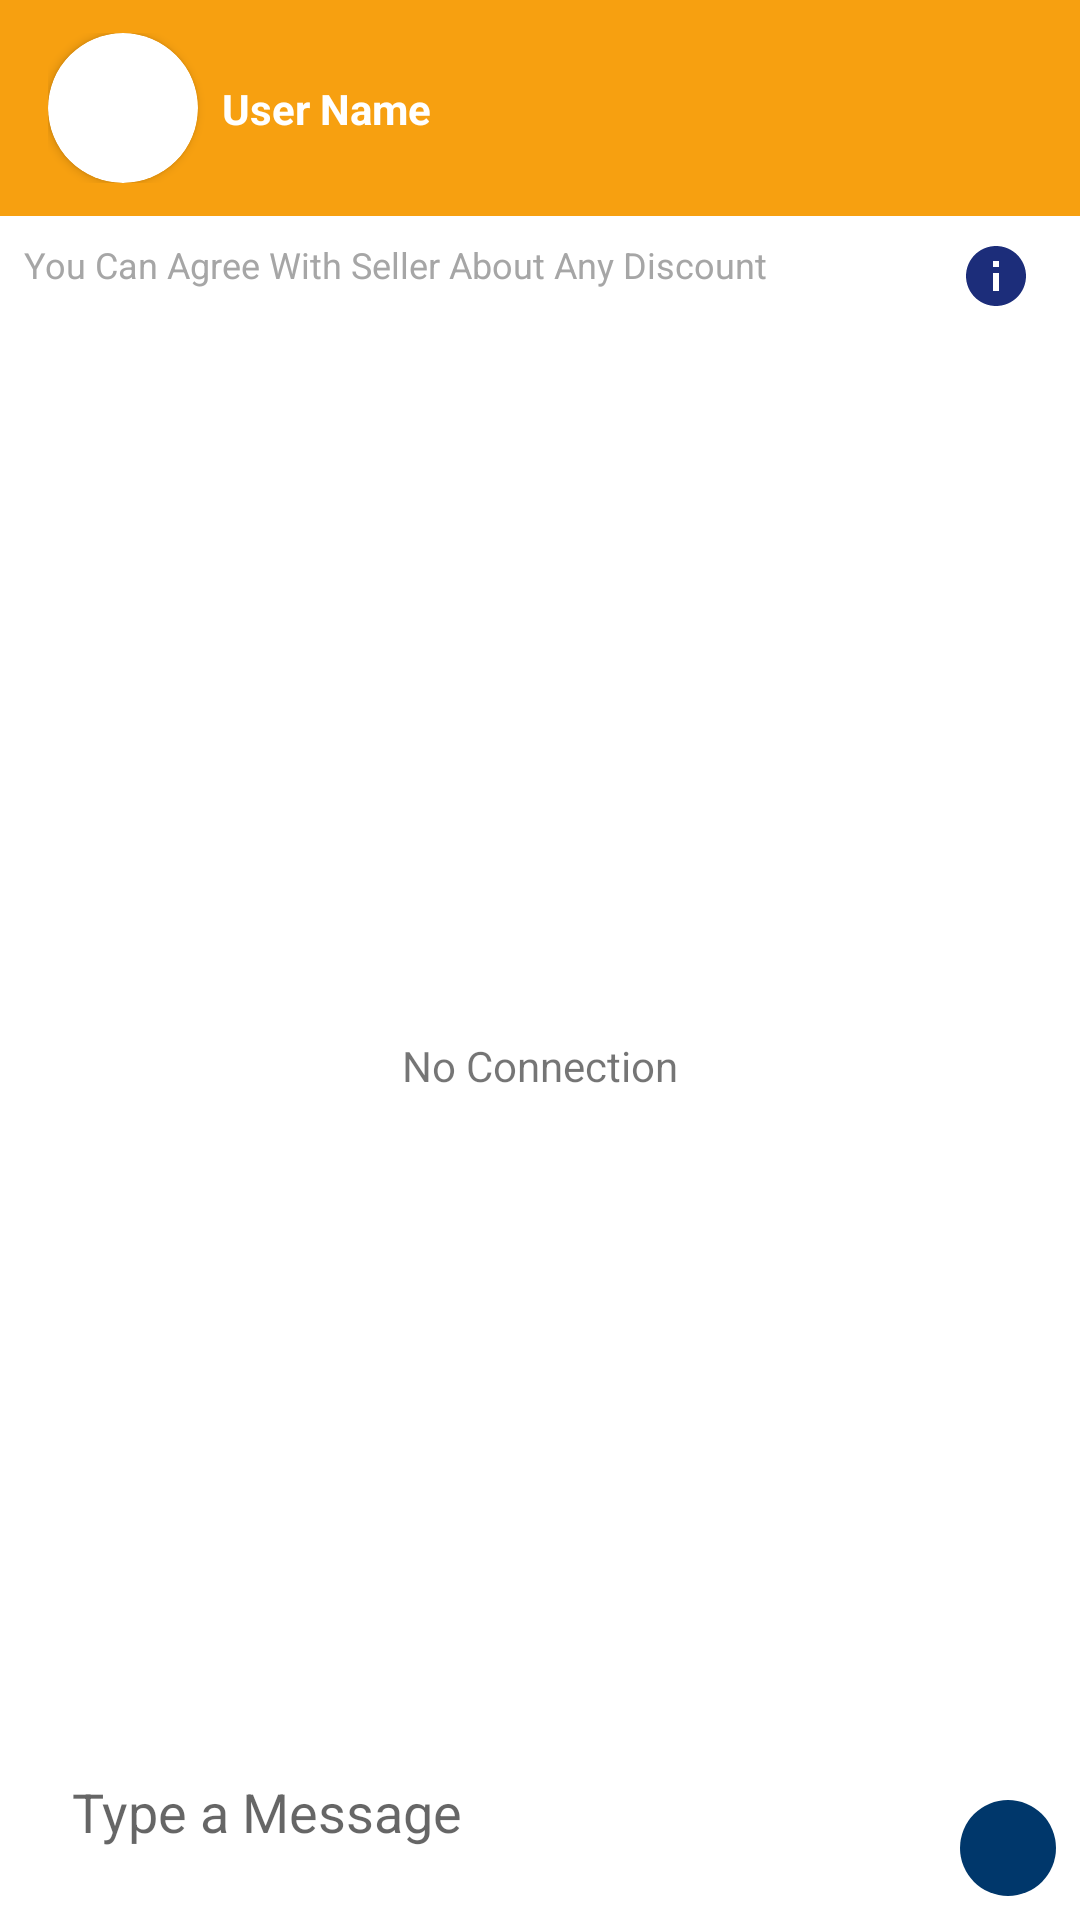

Layout XML and referenced resources for this Android screen:
<!-- AndroidManifest.xml: application theme Theme.Shoplex -->
<!-- res/layout/activity_message.xml -->
<?xml version="1.0" encoding="utf-8"?>
<androidx.constraintlayout.widget.ConstraintLayout xmlns:android="http://schemas.android.com/apk/res/android"
    xmlns:app="http://schemas.android.com/apk/res-auto"
    xmlns:tools="http://schemas.android.com/tools"
    android:layout_width="match_parent"
    android:layout_height="match_parent"
    tools:context=".view.activities.MessageActivity">

    <com.github.ybq.android.spinkit.SpinKitView
        android:id="@+id/spin_kit_msg"
        style="@style/SpinKitView.Large.Circle"
        android:layout_width="wrap_content"
        android:layout_height="wrap_content"
        android:layout_gravity="center"
        android:visibility="invisible"
        app:SpinKit_Color="@color/pink"
        app:layout_constraintBottom_toBottomOf="parent"
        app:layout_constraintEnd_toEndOf="parent"
        app:layout_constraintStart_toStartOf="parent"
        app:layout_constraintTop_toTopOf="parent" />

    <TextView
        android:id="@+id/tv_load"
        android:layout_width="wrap_content"
        android:layout_height="wrap_content"
        android:layout_marginTop="@dimen/margin_16"
        android:text="@string/not_connection"
        app:layout_constraintEnd_toEndOf="parent"
        app:layout_constraintStart_toStartOf="parent"
        app:layout_constraintTop_toBottomOf="@+id/spin_kit_msg" />

    <com.google.android.material.appbar.AppBarLayout
        android:id="@+id/appBarLayout"
        android:layout_width="match_parent"
        android:layout_height="wrap_content"
        android:paddingTop="@dimen/margin_8"
        android:paddingEnd="@dimen/margin_8"
        android:paddingBottom="@dimen/margin_8"
        android:background="@color/PrimaryShoplex"
        app:layout_constraintEnd_toEndOf="parent"
        app:layout_constraintStart_toStartOf="parent"
        app:layout_constraintTop_toTopOf="parent">

        <androidx.appcompat.widget.Toolbar
            android:id="@+id/toolbarMessage"
            android:layout_width="match_parent"
            android:layout_height="wrap_content"
            android:background="@color/PrimaryShoplex"
            android:elevation="@dimen/padding_4">

            <androidx.constraintlayout.widget.ConstraintLayout
                android:layout_width="wrap_content"
                android:layout_height="wrap_content"
                android:layout_marginEnd="@dimen/margin_8">

                <androidx.cardview.widget.CardView
                    android:id="@+id/cardView"
                    android:layout_width="50dp"
                    android:layout_height="50dp"
                    app:cardCornerRadius="@dimen/height_50"
                    app:layout_constraintBottom_toBottomOf="parent"
                    app:layout_constraintStart_toStartOf="parent"
                    app:layout_constraintTop_toTopOf="parent">

                    <ImageView
                        android:id="@+id/imgToolbarChat"
                        android:layout_width="match_parent"
                        android:layout_height="match_parent"
                        android:contentDescription="@string/todo"
                        android:scaleType="centerCrop"
                        tools:src="@tools:sample/avatars" />

                </androidx.cardview.widget.CardView>

                <androidx.cardview.widget.CardView
                    android:id="@+id/cardIsOnline"
                    android:layout_width="12dp"
                    android:layout_height="12dp"
                    android:backgroundTint="#1DDA25"
                    android:visibility="invisible"
                    app:cardCornerRadius="@dimen/height_50"
                    app:cardElevation="@dimen/margin_6"
                    app:layout_constraintBottom_toBottomOf="@+id/cardView"
                    app:layout_constraintEnd_toEndOf="@+id/cardView" />

                <TextView
                    android:id="@+id/tvToolbarUserChat"
                    android:layout_width="wrap_content"
                    android:layout_height="wrap_content"
                    android:text="@string/user_name"
                    android:textColor="@color/white"
                    android:textStyle="bold"
                    android:layout_marginLeft="@dimen/margin_8"
                    android:paddingRight="@dimen/margin_8"
                    app:layout_constraintBottom_toBottomOf="parent"
                    app:layout_constraintEnd_toEndOf="parent"
                    app:layout_constraintStart_toEndOf="@+id/cardView"
                    app:layout_constraintTop_toTopOf="parent" />
            </androidx.constraintlayout.widget.ConstraintLayout>

        </androidx.appcompat.widget.Toolbar>

    </com.google.android.material.appbar.AppBarLayout>

    <androidx.constraintlayout.widget.ConstraintLayout
        android:id="@+id/relativeLayout"
        android:layout_width="match_parent"
        android:layout_height="wrap_content"
        android:layout_margin="@dimen/margin_8"
        android:orientation="horizontal"
        app:layout_constraintStart_toStartOf="parent"
        app:layout_constraintTop_toBottomOf="@+id/appBarLayout">

        <TextView
            android:id="@+id/tvdiscount"
            android:layout_width="wrap_content"
            android:layout_height="wrap_content"
            android:text="@string/chatdiscount"
            style="@style/WhiteColorText"
            android:textSize="@dimen/text_size_12"
            android:gravity="center"
            app:layout_constraintTop_toTopOf="@id/imginfo"
            app:layout_constraintStart_toStartOf="parent"
            app:layout_constraintBottom_toBottomOf="@id/imginfo"
            android:layout_marginTop="@dimen/margin_8"
            >

        </TextView>

        <ImageView
            android:id="@+id/imginfo"
            android:layout_width="@dimen/width_24"
            android:layout_height="@dimen/width_24"
            android:src="@drawable/ic_info"
            android:layout_marginEnd="@dimen/margin_8"
            app:layout_constraintEnd_toEndOf="parent"
            app:layout_constraintTop_toTopOf="@+id/tvdiscount"
            >

        </ImageView>


    </androidx.constraintlayout.widget.ConstraintLayout>

    <androidx.recyclerview.widget.RecyclerView
        android:id="@+id/rvMessage"
        android:layout_width="match_parent"
        android:layout_height="0dp"
        android:layout_marginTop="@dimen/margin_8"
        app:layoutManager="androidx.recyclerview.widget.LinearLayoutManager"
        app:layout_constraintBottom_toTopOf="@+id/relativeLayout2"
        app:layout_constraintStart_toStartOf="parent"
        app:layout_constraintTop_toBottomOf="@+id/relativeLayout"
        app:layout_constraintEnd_toEndOf="parent"/>

    <RelativeLayout
        android:id="@+id/relativeLayout2"
        android:layout_width="0dp"
        android:layout_height="wrap_content"
        android:layout_margin="@dimen/margin_8"
        android:layout_marginEnd="273dp"
        android:background="@drawable/chat_text_rounded"
        app:layout_constraintBottom_toBottomOf="parent"
        app:layout_constraintEnd_toStartOf="@+id/btnSendMessage"
        app:layout_constraintStart_toStartOf="parent">

        <EditText
            android:id="@+id/edSendMesssage"
            android:layout_width="match_parent"
            android:layout_height="wrap_content"
            android:background="@android:color/transparent"
            android:hint="@string/type_a_message"
            android:inputType="textMultiLine"
            android:maxLines="5"
            android:padding="@dimen/margin_16" />

    </RelativeLayout>

    <ImageButton
        android:id="@+id/btnSendMessage"
        android:layout_width="wrap_content"
        android:layout_height="wrap_content"
        android:layout_marginEnd="@dimen/margin_8"
        android:layout_marginBottom="@dimen/margin_8"
        android:background="@drawable/send_button_style"
        android:contentDescription="@string/todo"
        android:padding="@dimen/margin_16"
        android:src="@drawable/ic_send"
        app:layout_constraintBottom_toBottomOf="parent"
        app:layout_constraintEnd_toEndOf="parent" />
</androidx.constraintlayout.widget.ConstraintLayout>
<!-- resources referenced by this layout -->
<resources>
  <color name="PrimaryShoplex">#F7A010</color>
  <color name="pink">#F69EBC</color>
  <color name="white">#FFFFFFFF</color>
  <dimen name="height_50">50dp</dimen>
  <dimen name="margin_16">16dp</dimen>
  <dimen name="margin_6">6dp</dimen>
  <dimen name="margin_8">8dp</dimen>
  <dimen name="padding_4">4dp</dimen>
  <dimen name="text_size_12">12sp</dimen>
  <dimen name="width_24">24dp</dimen>
  <!-- drawable chat_text_rounded (drawable) -->
  <?xml version="1.0" encoding="utf-8"?>
  <selector xmlns:android="http://schemas.android.com/apk/res/android">
  
      <item android:state_enabled="true" android:state_focused="true">
          <shape android:shape="rectangle">
              <solid android:color="@color/white"/>
              <corners android:radius="4dp"/>
          </shape>
      </item>
  
      <item android:state_enabled="true">
          <shape android:shape="rectangle">
              <solid android:color="@color/white"/>
              <corners android:radius="25dp"/>
          </shape>
      </item>
  </selector>
  <!-- drawable ic_info (drawable) -->
  <vector android:height="16dp" android:tint="#1C2D7A"
      android:viewportHeight="24" android:viewportWidth="24"
      android:width="16dp" xmlns:android="http://schemas.android.com/apk/res/android">
      <path android:fillColor="@android:color/white" android:pathData="M12,2C6.48,2 2,6.48 2,12s4.48,10 10,10 10,-4.48 10,-10S17.52,2 12,2zM13,17h-2v-6h2v6zM13,9h-2L11,7h2v2z"/>
  </vector>
  <!-- drawable send_button_style (drawable) -->
  <?xml version="1.0" encoding="utf-8"?>
  <shape xmlns:android="http://schemas.android.com/apk/res/android"
      android:shape="rectangle">
      <solid android:color="@color/SecondaryShoplex"/>
      <corners android:radius="@dimen/height_50"/>
  </shape>
  <string name="chatdiscount">You Can Agree With Seller About Any Discount</string>
  <string name="not_connection">No Connection</string>
  <string name="todo">TODO</string>
  <string name="type_a_message">Type a Message</string>
  <string name="user_name">User Name</string>
  <style name="WhiteColorText" parent="@android:style/TextAppearance">
          <item name="android:textColor">@color/grayShopex</item>
      </style>
  <style name="Theme.Shoplex" parent="Theme.MaterialComponents.DayNight.NoActionBar">
          
          <item name="colorPrimary">@color/orangeShopex</item>
          <item name="colorPrimaryVariant">@color/orangeDark</item>
          <item name="colorOnPrimary">@color/white</item>
          
          <item name="colorSecondary">@color/orangeButtons</item>
          <item name="colorSecondaryVariant">@color/secondaryShoplex</item>
          <item name="colorOnSecondary">@color/white</item>
          
          <item name="android:statusBarColor" tools:targetApi="l">?attr/colorPrimaryVariant</item>
          
          <item name="titleTextColor">@color/secondaryShoplex</item>
          <item name="bottomSheetStyle">@style/BottomSheetDialogTheme</item>
          <item name="iconTint">@color/orangeShopex</item>
      </style>
  <color name="SecondaryShoplex">#00376b</color>
  <color name="grayShopex">#a6a6a6</color>
  <style name="BottomSheetDialogTheme" parent="BaseBottomSheetDialog">
          <item name="android:statusBarColor">@android:color/transparent</item>
          <item name="android:navigationBarColor">@color/white</item>
      </style>
  <style name="BaseBottomSheetDialog" parent="@style/Theme.Design.Light.BottomSheetDialog">
          <item name="android:windowIsFloating">false</item>
          <item name="bottomSheetStyle">@style/BottomSheet</item>
      </style>
  <style name="BottomSheet" parent="@style/Widget.Design.BottomSheet.Modal">
          <item name="android:background">@drawable/card_shoplex</item>
      </style>
  <!-- drawable card_shoplex (drawable) -->
  <?xml version="1.0" encoding="utf-8"?>
  <shape xmlns:android="http://schemas.android.com/apk/res/android"
      android:shape="rectangle">
      <solid android:color="@color/lightgray"/>
  
  
  
  </shape>
  <color name="lightgray">#EEEEEE</color>
</resources>
